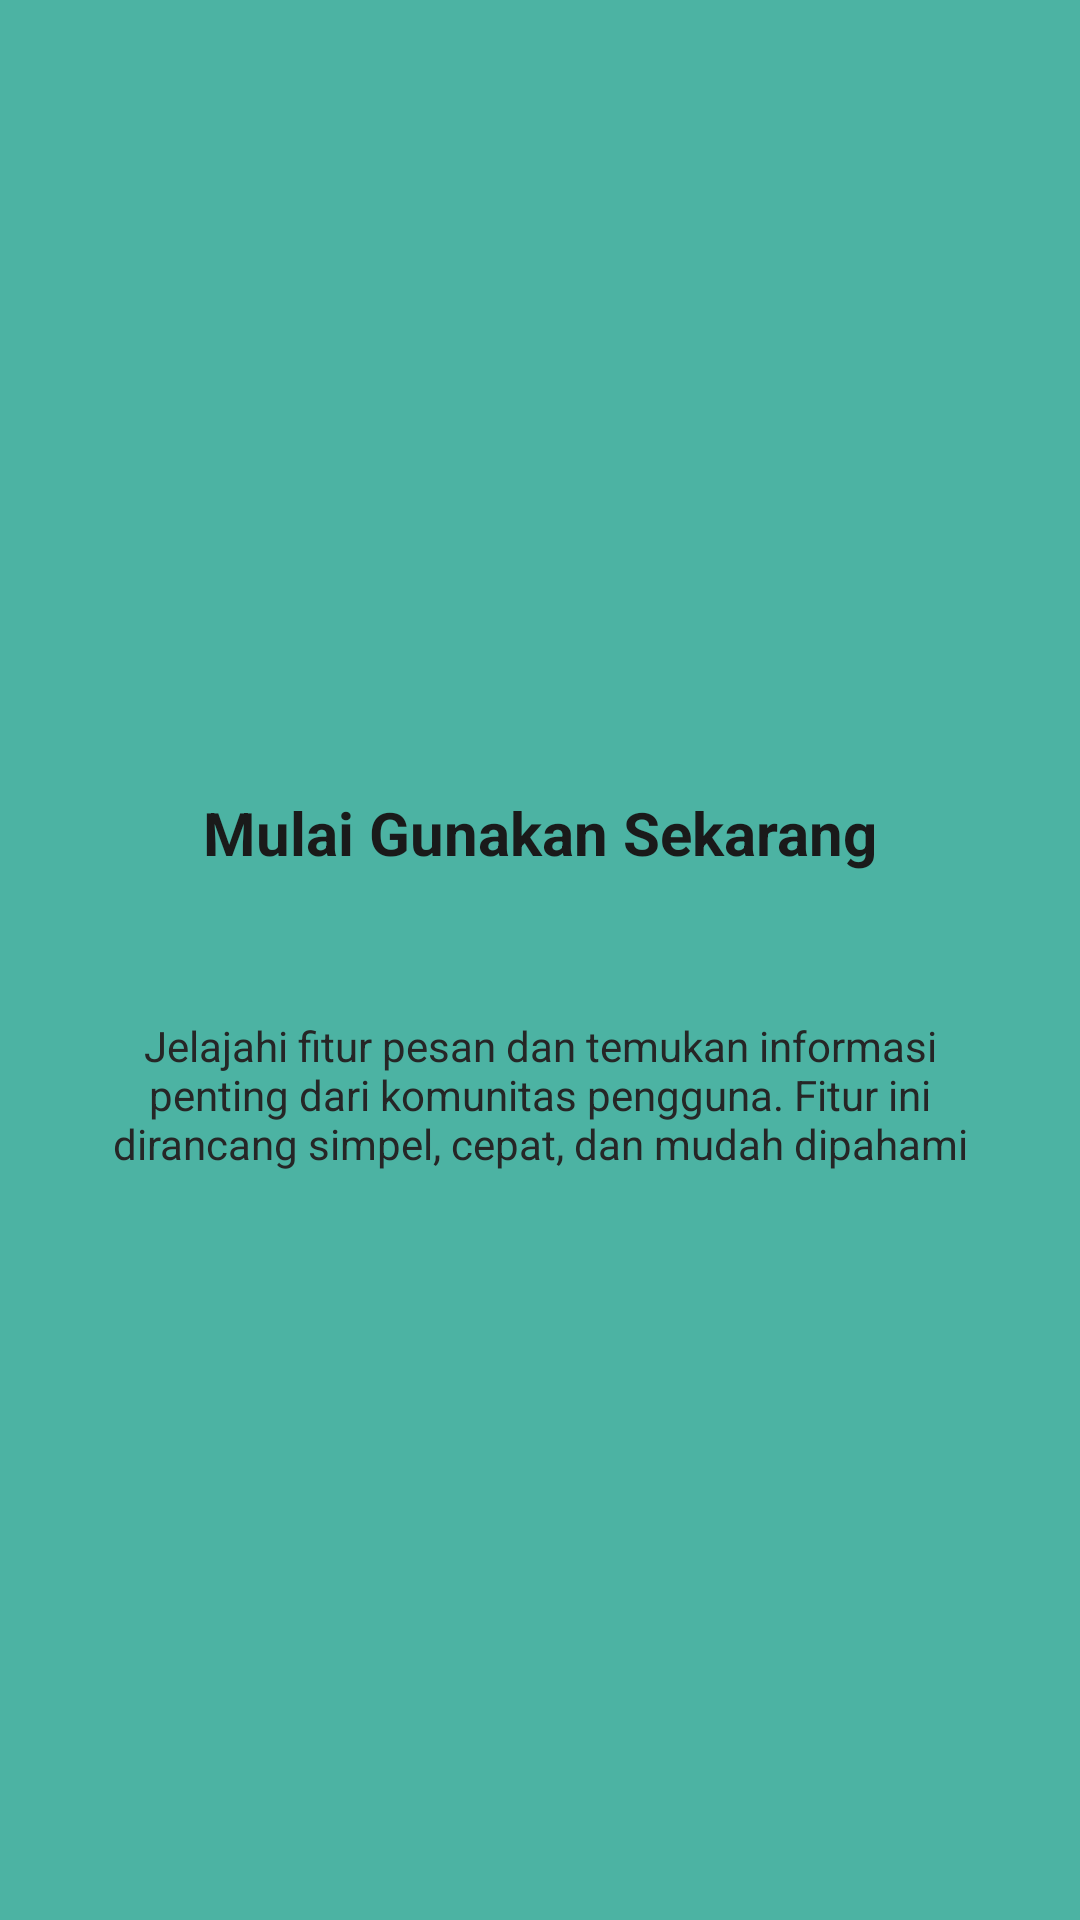

This screen was rendered from an Android layout file. Write that file and the resources it references.
<!-- AndroidManifest.xml: application theme Theme.Immanuel_3TIF -->
<!-- res/layout/fragment_tutorial3.xml -->
<?xml version="1.0" encoding="utf-8"?>
<androidx.constraintlayout.widget.ConstraintLayout
    xmlns:android="http://schemas.android.com/apk/res/android"
    xmlns:app="http://schemas.android.com/apk/res-auto"
    android:layout_width="match_parent"
    android:layout_height="match_parent"
    android:background="#4CB3A3"
    android:padding="24dp">

    <ImageView
        android:id="@+id/ivLogo3"
        android:layout_width="72dp"
        android:layout_height="72dp"
        android:layout_marginTop="120dp"
        android:src="@mipmap/ic_launcher"
        android:contentDescription="Logo Tutorial 3"
        app:layout_constraintEnd_toEndOf="parent"
        app:layout_constraintStart_toStartOf="parent"
        app:layout_constraintTop_toTopOf="parent" />

    <TextView
        android:id="@+id/tvTitle3"
        android:layout_width="0dp"
        android:layout_height="wrap_content"
        android:layout_marginTop="48dp"
        android:gravity="center"
        android:text="Mulai Gunakan Sekarang"
        android:textColor="#1A1A1A"
        android:textSize="20sp"
        android:textStyle="bold"
        app:layout_constraintEnd_toEndOf="parent"
        app:layout_constraintStart_toStartOf="parent"
        app:layout_constraintTop_toBottomOf="@+id/ivLogo3" />

    <TextView
        android:id="@+id/tvDesc3"
        android:layout_width="0dp"
        android:layout_height="wrap_content"
        android:layout_marginTop="48dp"
        android:gravity="center"
        android:text="Jelajahi fitur pesan dan temukan informasi penting dari komunitas pengguna. Fitur ini dirancang simpel, cepat, dan mudah dipahami"
        android:textColor="#262626"
        android:textSize="14sp"
        app:layout_constraintEnd_toEndOf="parent"
        app:layout_constraintStart_toStartOf="parent"
        app:layout_constraintTop_toBottomOf="@+id/tvTitle3" />

</androidx.constraintlayout.widget.ConstraintLayout>
<!-- resources referenced by this layout -->
<resources>
  <style name="Theme.Immanuel_3TIF" parent="Base.Theme.Immanuel_3TIF" />
  <style name="Base.Theme.Immanuel_3TIF" parent="Theme.Material3.DayNight.NoActionBar">
          
          
      </style>
</resources>
